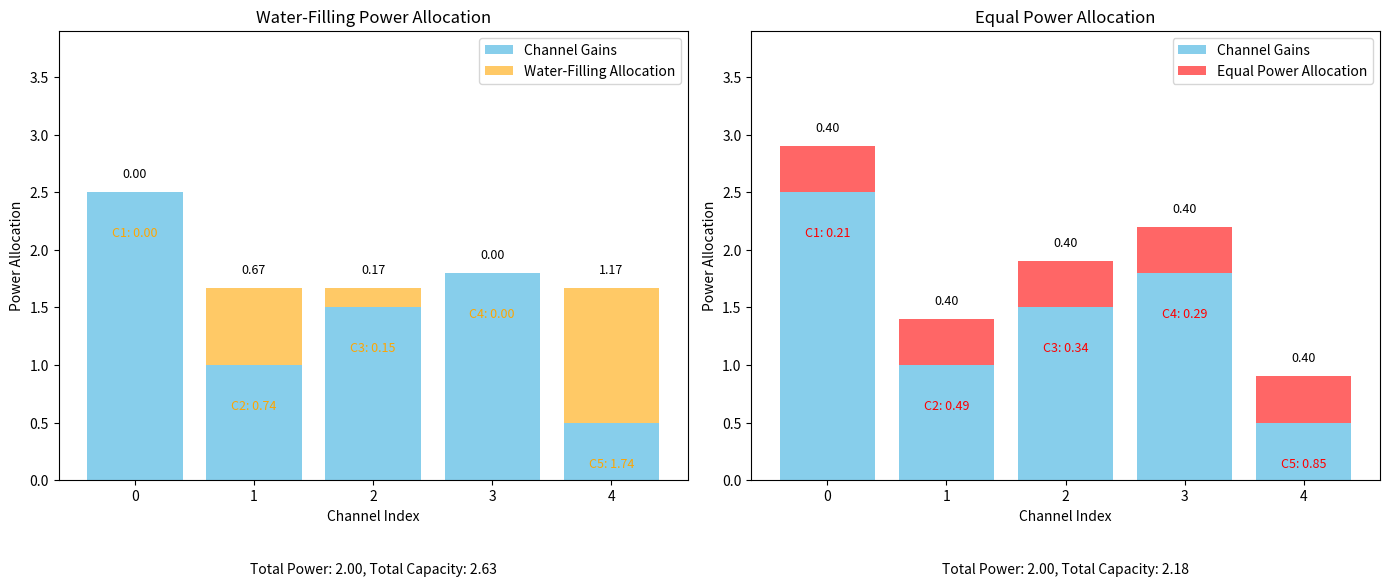

Write the Python code that produced this figure.
import numpy as np
import matplotlib.pyplot as plt

class WaaterFillingComparison:
    def __init__(self, channel_gains, total_power):
        self.channel_gains = np.array(channel_gains)
        self.total_power = total_power
    
    def water_filling(self):
        k = len(self.channel_gains)
        sorted_indices = np.argsort(self.channel_gains)
        N_sorted = self.channel_gains[sorted_indices]
        P = np.zeros(k)
        i = k
        
        while True:
            nu = (self.total_power + np.sum(N_sorted[:i])) / i
            for j in range(i):
                if nu - N_sorted[j] < 0:
                    P[j] = 0
                    i -= 1
                    break
                else:
                    P[j] = nu - N_sorted[j]
            if j == i - 1:
                break

        P_original_order = np.zeros(k)
        P_original_order[sorted_indices] = P
        
        C = np.zeros(k)
        for j in range(k):
            C[j] = np.log2(1 + P_original_order[j] / self.channel_gains[j])
        
        return P_original_order, C, np.sum(P_original_order), np.sum(C)

    
    def equal_power_allocation(self):
        n = len(self.channel_gains)
        P = np.ones(n) * (self.total_power / n)
        C = np.zeros(n)
        for j in range(n):
            C[j] = np.log2(1 + P[j] / self.channel_gains[j])
        return P, C, np.sum(P), np.sum(C)
    
    def get_water_filling_allocation(self):
        allocations, capacities, total_power_allocation, total_capacity = self.water_filling()
        return allocations, capacities, total_power_allocation, total_capacity
    
    def get_equal_power_allocation(self):
        allocations, capacities, total_power_allocation, total_capacity = self.equal_power_allocation()
        return allocations, capacities, total_power_allocation, total_capacity

    def plot_comparison(self):
        wf_allocation, wf_capacities, wf_total_power, wf_total_capacity = self.get_water_filling_allocation()
        ep_allocation, ep_capacities, ep_total_power, ep_total_capacity = self.get_equal_power_allocation()

        x = np.arange(len(self.channel_gains))
        fig, (ax1, ax2) = plt.subplots(1, 2, figsize=(14, 6))

        # Water-Filling 그래프
        ax1.bar(x, self.channel_gains, color='skyblue', label='Channel Gains')
        ax1.bar(x, wf_allocation, bottom=self.channel_gains, color='orange', alpha=0.6, label='Water-Filling Allocation')
        for i, val in enumerate(wf_allocation):
            ax1.text(i, self.channel_gains[i] + val + 0.1, f'{val:.2f}', ha='center', va='bottom', fontsize=9)
            ax1.text(i, self.channel_gains[i] - 0.3, f'C{i+1}: {wf_capacities[i]:.2f}', ha='center', va='top', fontsize=9, color='orange')
        ax1.text(0.5, -0.2, f'Total Power: {wf_total_power:.2f}, Total Capacity: {wf_total_capacity:.2f}', transform=ax1.transAxes, ha='center', va='center')
        ax1.set_xlabel('Channel Index')
        ax1.set_ylabel('Power Allocation')
        ax1.set_title('Water-Filling Power Allocation')
        ax1.legend()

        # Equal Power Allocation 그래프
        ax2.bar(x, self.channel_gains, color='skyblue', label='Channel Gains')
        ax2.bar(x, ep_allocation, bottom=self.channel_gains, color='red', alpha=0.6, label='Equal Power Allocation')
        for i, val in enumerate(ep_allocation):
            ax2.text(i, self.channel_gains[i] + val + 0.1, f'{val:.2f}', ha='center', va='bottom', fontsize=9)
            ax2.text(i, self.channel_gains[i] - 0.3, f'C{i+1}: {ep_capacities[i]:.2f}', ha='center', va='top', fontsize=9, color='red')
        ax2.text(0.5, -0.2, f'Total Power: {ep_total_power:.2f}, Total Capacity: {ep_total_capacity:.2f}', transform=ax2.transAxes, ha='center', va='center')
        ax2.set_xlabel('Channel Index')
        ax2.set_ylabel('Power Allocation')
        ax2.set_title('Equal Power Allocation')
        ax2.legend()

        max_power = max(np.max(self.channel_gains + wf_allocation), np.max(self.channel_gains + ep_allocation))
        ax1.set_ylim(0, max_power + 1)
        ax2.set_ylim(0, max_power + 1)

        plt.tight_layout()
        plt.show()

def main():
    channel_gains = [2.5, 1.0, 1.5, 1.8, 0.5]
    total_power = 2

    comparison = WaaterFillingComparison(channel_gains, total_power)
    comparison.plot_comparison()

if __name__ == "__main__":
    main()
